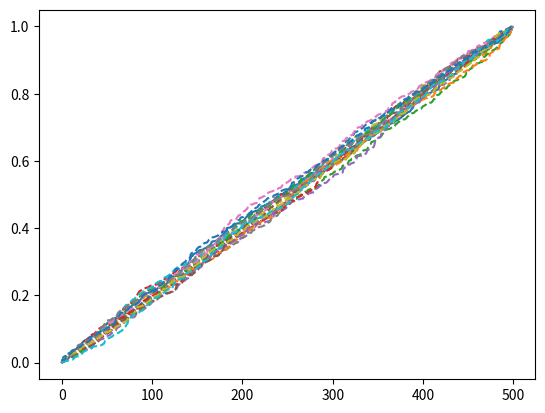

Write the Python code that produced this figure.
"""Normalization codes."""
import copy

import matplotlib.pyplot as plt
import numpy as np


def spec_local_norm(spectrum, splits=20, method="quadratic", plot=False, top=20):
    r"""Apply local normalization on Spectrum object.

    Split spectra into many chunks and get the average of top 5\% in each bin.
    """
    norm_spectrum = copy.copy(spectrum)
    flux_norm = local_normalization(norm_spectrum.xaxis, norm_spectrum.flux,
                                    splits=splits, plot=plot, method=method,
                                    top=top)
    norm_spectrum.flux = flux_norm

    return norm_spectrum


def local_normalization(wave, flux, splits=20, method="exponential", plot=False, top=20):
    r"""Local minimization for section of Phoenix spectra.

    Split spectra into many chunks and get the average of top 5\% in each bin.

    Fit to those points and normalize by that.
    """
    flux = copy.copy(flux)

    norm_flux = continuum(wave, flux, splits=splits, method=method, plot=plot, top=top)

    return flux / norm_flux


def get_continuum_points(wave, flux, splits=20, top=20):
    """Get continuum points along a spectrum.

    This splits a spectrum into "splits" number of bins and calculates
    the median wavelength and flux of the upper "top" number of flux
    values.
    """
    # Shorten array until can be evenly split up.
    remainder = len(flux) % splits
    if remainder:
        # Non-zero remainder needs this slicing
        wave = wave[:-remainder]
        flux = flux[:-remainder]

    wave_shaped = wave.reshape((splits, -1))
    flux_shaped = flux.reshape((splits, -1))

    s = np.argsort(flux_shaped, axis=-1)[:, -top:]

    s_flux = np.array([ar1[s1] for ar1, s1 in zip(flux_shaped, s)])
    s_wave = np.array([ar1[s1] for ar1, s1 in zip(wave_shaped, s)])

    wave_points = np.nanmedian(s_wave, axis=-1)
    flux_points = np.nanmedian(s_flux, axis=-1)
    assert len(flux_points) == splits

    return wave_points, flux_points


def continuum(wave, flux, splits=20, method='scalar', plot=False, top=20):
    """Fit continuum of flux.

    top: is number of top points to take median of continuum.
    """
    org_wave = wave[:]
    org_flux = flux[:]

    # Get continuum value in chunked sections of spectrum.
    wave_points, flux_points = get_continuum_points(wave, flux, splits=splits, top=top)

    poly_num = {"scalar": 0, "linear": 1, "quadratic": 2, "cubic": 3}

    if method == "exponential":
        z = np.polyfit(wave_points, np.log(flux_points), deg=1, w=np.sqrt(flux_points))
        p = np.poly1d(z)
        continuum_fit = np.exp(p(org_wave))  # Un-log the y values.
    else:
        z = np.polyfit(wave_points, flux_points, poly_num[method])
        p = np.poly1d(z)
        continuum_fit = p(org_wave)

    if plot:
        plt.subplot(211)
        plt.plot(wave, flux)
        plt.plot(wave_points, flux_points, "x-", label="points")
        plt.plot(org_wave, continuum_fit, label='norm_flux')
        plt.legend()
        plt.subplot(212)
        plt.plot(org_wave, org_flux / continuum_fit)
        plt.title("Normalization")
        plt.xlabel("Wavelength (nm)")
        plt.show()

    return continuum_fit


# @timeit2
def chi2_model_norms(wave, obs, models, method='scalar', splits=20, top=20):
    """Normalize the obs to the continuum of the models.

    Inputs
    ------
    obs: n*1 N-D array
    models: n*x*... N-D array
    method: str
        const or linear
    Returns
    -------
    norm_obs: N-D array
        Observation normalized to all model continuum.

    Notes
    -----
    I was attempting to apply get_cont_points along axis but it would not
    be possible to do the global polynomial fit as the x values were all
    different
    """
    if np.any(np.isnan(models)):
        raise ValueError("NaNs are not allowed in models during normalization, "
                         "check evaluated wavelength.")

    obs_continuum = continuum(wave, obs, splits=splits, method=method, top=top)

    # Try fit the apply_along_axis to get the continuum points only then polyfit n-D array.
    def axis_continuum(flux):
        """Continuum to apply along axis with predefined variables parameters."""
        return continuum(wave, flux, splits=splits, method=method, top=top)

    norm_models = np.apply_along_axis(axis_continuum, 0, models)

    # Transpose to do automated broadcasting as it left pads dimensions.
    norm_fraction = (obs_continuum.T / norm_models.T).T

    return (obs.T * norm_fraction.T).T


def arbitrary_rescale(model_grid, start, stop, step):
    """Arbitrarily rescale the flux of the grid to adjust continuum level.

    Returns
    -------
    new_models: np.ndarray
        Model grids extended by a new axis, an scaled by the values of arb_norm.
    arb_norm: np.ndarray
        Vector of values used for scaling.
    """

    arb_norm = np.arange(start, stop, step)
    # Equivalent to [:, :, :, np.newaxis] if shape was 3d but works for any shape.
    new_models = np.expand_dims(model_grid, -1)  # add newaxis to position -1
    new_models = new_models * arb_norm
    assert new_models.shape == (*model_grid.shape, len(arb_norm))

    return new_models, arb_norm


def arbitrary_minimums(model_grid, last_axis=None):
    """Find the minimum value along the last dimension."""
    min_locations = np.argmin(model_grid, axis=-1)
    new_model_grid = np.min(model_grid, axis=-1)
    if last_axis is None:
        axis_values = None
    else:
        axis_values = np.asarray(last_axis)[min_locations]

    return new_model_grid, axis_values


if __name__ == "__main__":
    w = np.arange(500)
    f = np.sort(np.random.rand(500))
    print(f)
    models = np.sort(np.random.rand(500, 20, 2, 5), axis=0)
    print(models)
    plt.plot(w, f, label="line")
    plt.plot(w, models[:, :, 0, 0], "--")
    plt.show()

    res = chi2_model_norms(w, f, models, splits=5, method="linear")
    print(models.shape)
    print(res.shape)
    plt.show()
